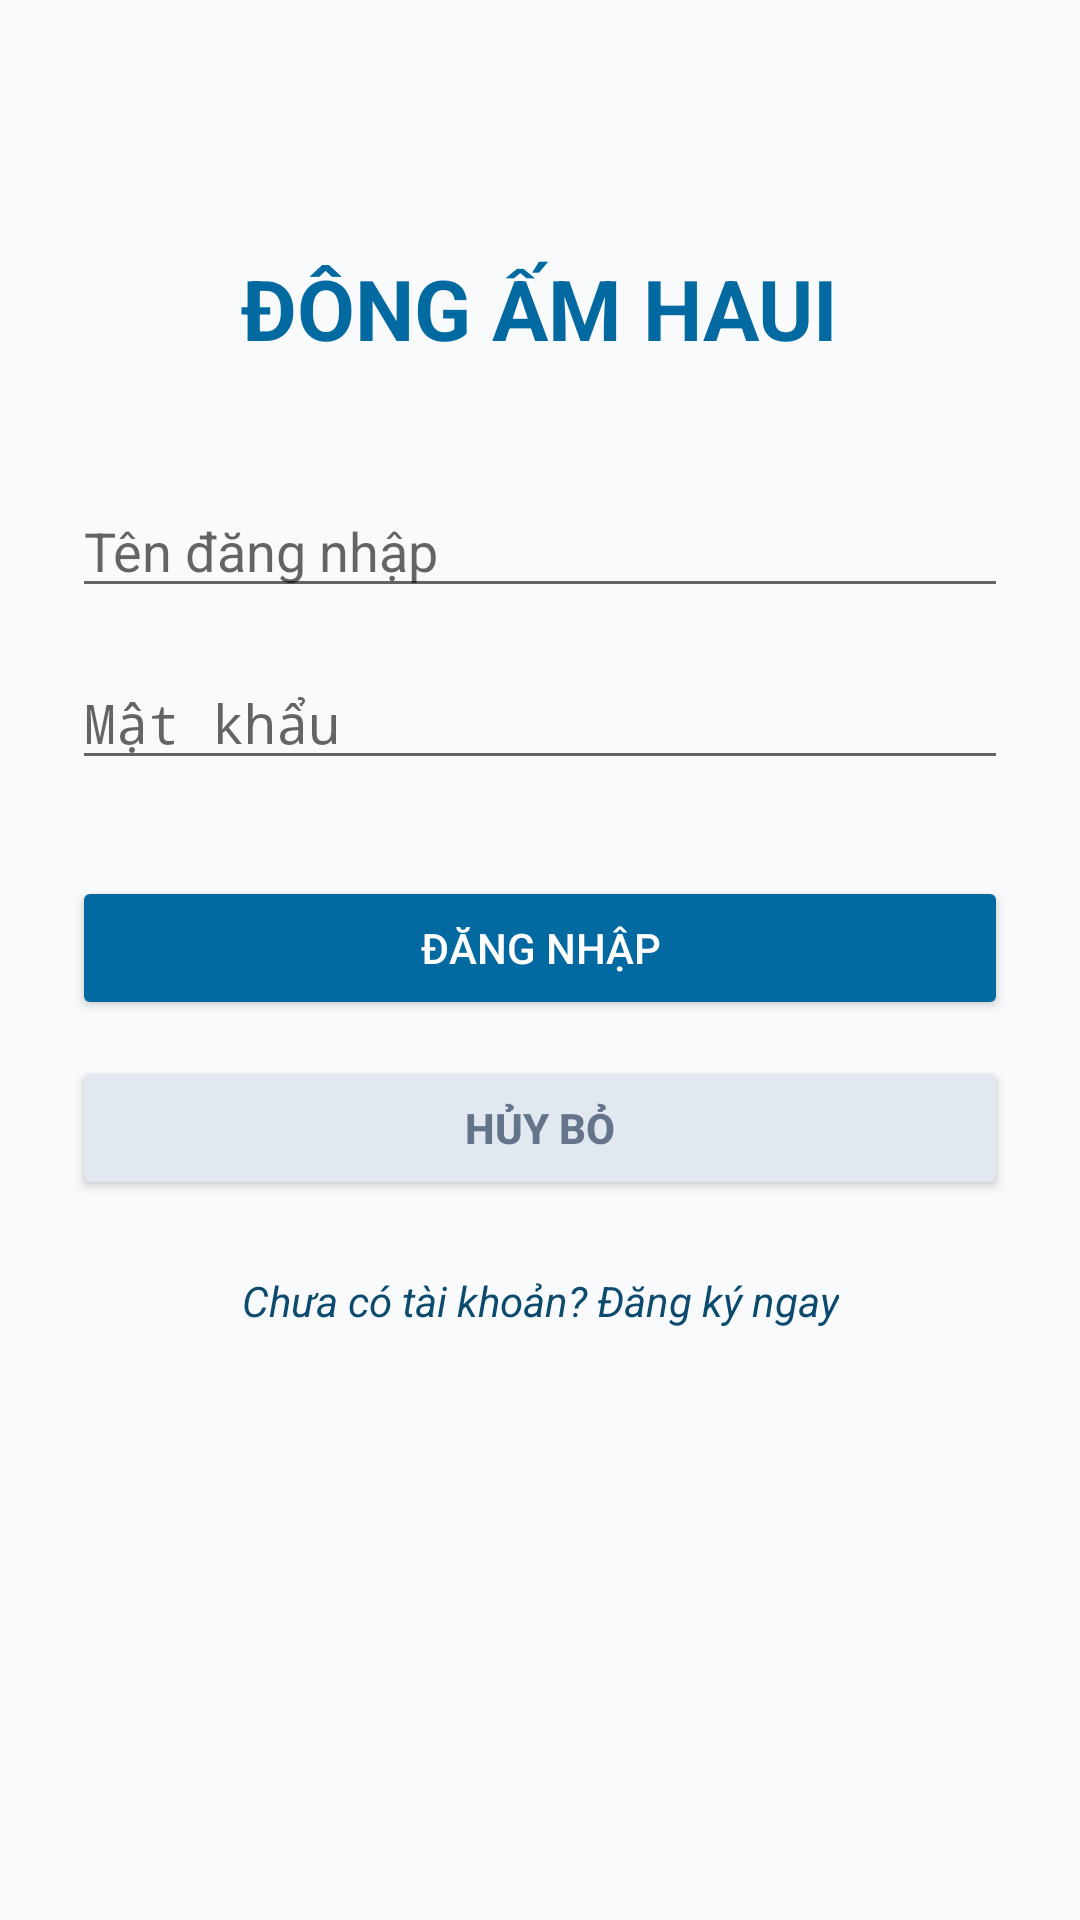

The Android layout XML behind this screen, and the referenced resources:
<!-- AndroidManifest.xml: activity theme Theme.AppCompat.Light.NoActionBar -->
<!-- res/layout/activity_login.xml -->
<?xml version="1.0" encoding="utf-8"?>
<androidx.constraintlayout.widget.ConstraintLayout xmlns:android="http://schemas.android.com/apk/res/android"
    xmlns:app="http://schemas.android.com/apk/res-auto"
    android:layout_width="match_parent"
    android:layout_height="match_parent"
    android:padding="24dp"
    android:background="@color/gray_background">

    <TextView
        android:id="@+id/txtLoginTitle"
        android:layout_width="wrap_content"
        android:layout_height="wrap_content"
        android:layout_marginTop="60dp"
        android:text="ĐÔNG ẤM HAUI"
        android:textColor="@color/primary_color"
        android:textSize="28sp"
        android:textStyle="bold"
        app:layout_constraintEnd_toEndOf="parent"
        app:layout_constraintStart_toStartOf="parent"
        app:layout_constraintTop_toTopOf="parent" />

    <EditText
        android:id="@+id/edtUsername"
        android:layout_width="match_parent"
        android:layout_height="wrap_content"
        android:layout_marginTop="40dp"
        android:hint="Tên đăng nhập"
        android:inputType="text"
        app:layout_constraintTop_toBottomOf="@id/txtLoginTitle" />

    <EditText
        android:id="@+id/edtPassword"
        android:layout_width="match_parent"
        android:layout_height="wrap_content"
        android:layout_marginTop="16dp"
        android:hint="Mật khẩu"
        android:inputType="textPassword"
        app:layout_constraintTop_toBottomOf="@id/edtUsername" />

    <Button
        android:id="@+id/btnLogin"
        android:layout_width="match_parent"
        android:layout_height="wrap_content"
        android:layout_marginTop="32dp"
        android:backgroundTint="@color/primary_color"
        android:text="ĐĂNG NHẬP"
        android:textColor="@android:color/white"
        app:layout_constraintTop_toBottomOf="@id/edtPassword" />

    <Button
        android:id="@+id/btnLoginCancel"
        android:layout_width="match_parent"
        android:layout_height="48dp"
        android:layout_marginTop="12dp"
        android:text="HỦY BỎ"
        android:textStyle="bold"
        android:textColor="@color/text_muted"
        android:backgroundTint="#E2E8F0"
        app:layout_constraintTop_toBottomOf="@id/btnLogin"
        app:layout_constraintStart_toStartOf="parent"
        app:layout_constraintEnd_toEndOf="parent" />

    <TextView
        android:id="@+id/btnGotoRegister"
        android:layout_width="wrap_content"
        android:layout_height="wrap_content"
        android:layout_marginTop="24dp"
        android:text="Chưa có tài khoản? Đăng ký ngay"
        android:textColor="@color/primary_dark"
        android:textStyle="italic"
        app:layout_constraintEnd_toEndOf="parent"
        app:layout_constraintStart_toStartOf="parent"
        app:layout_constraintTop_toBottomOf="@id/btnLoginCancel" />

</androidx.constraintlayout.widget.ConstraintLayout>
<!-- resources referenced by this layout -->
<resources>
  <color name="gray_background">#F8FAFC</color>
  <color name="primary_color">#0369A1</color>
  <color name="primary_dark">#0c4a6e</color>
  <color name="text_muted">#64748B</color>
</resources>
